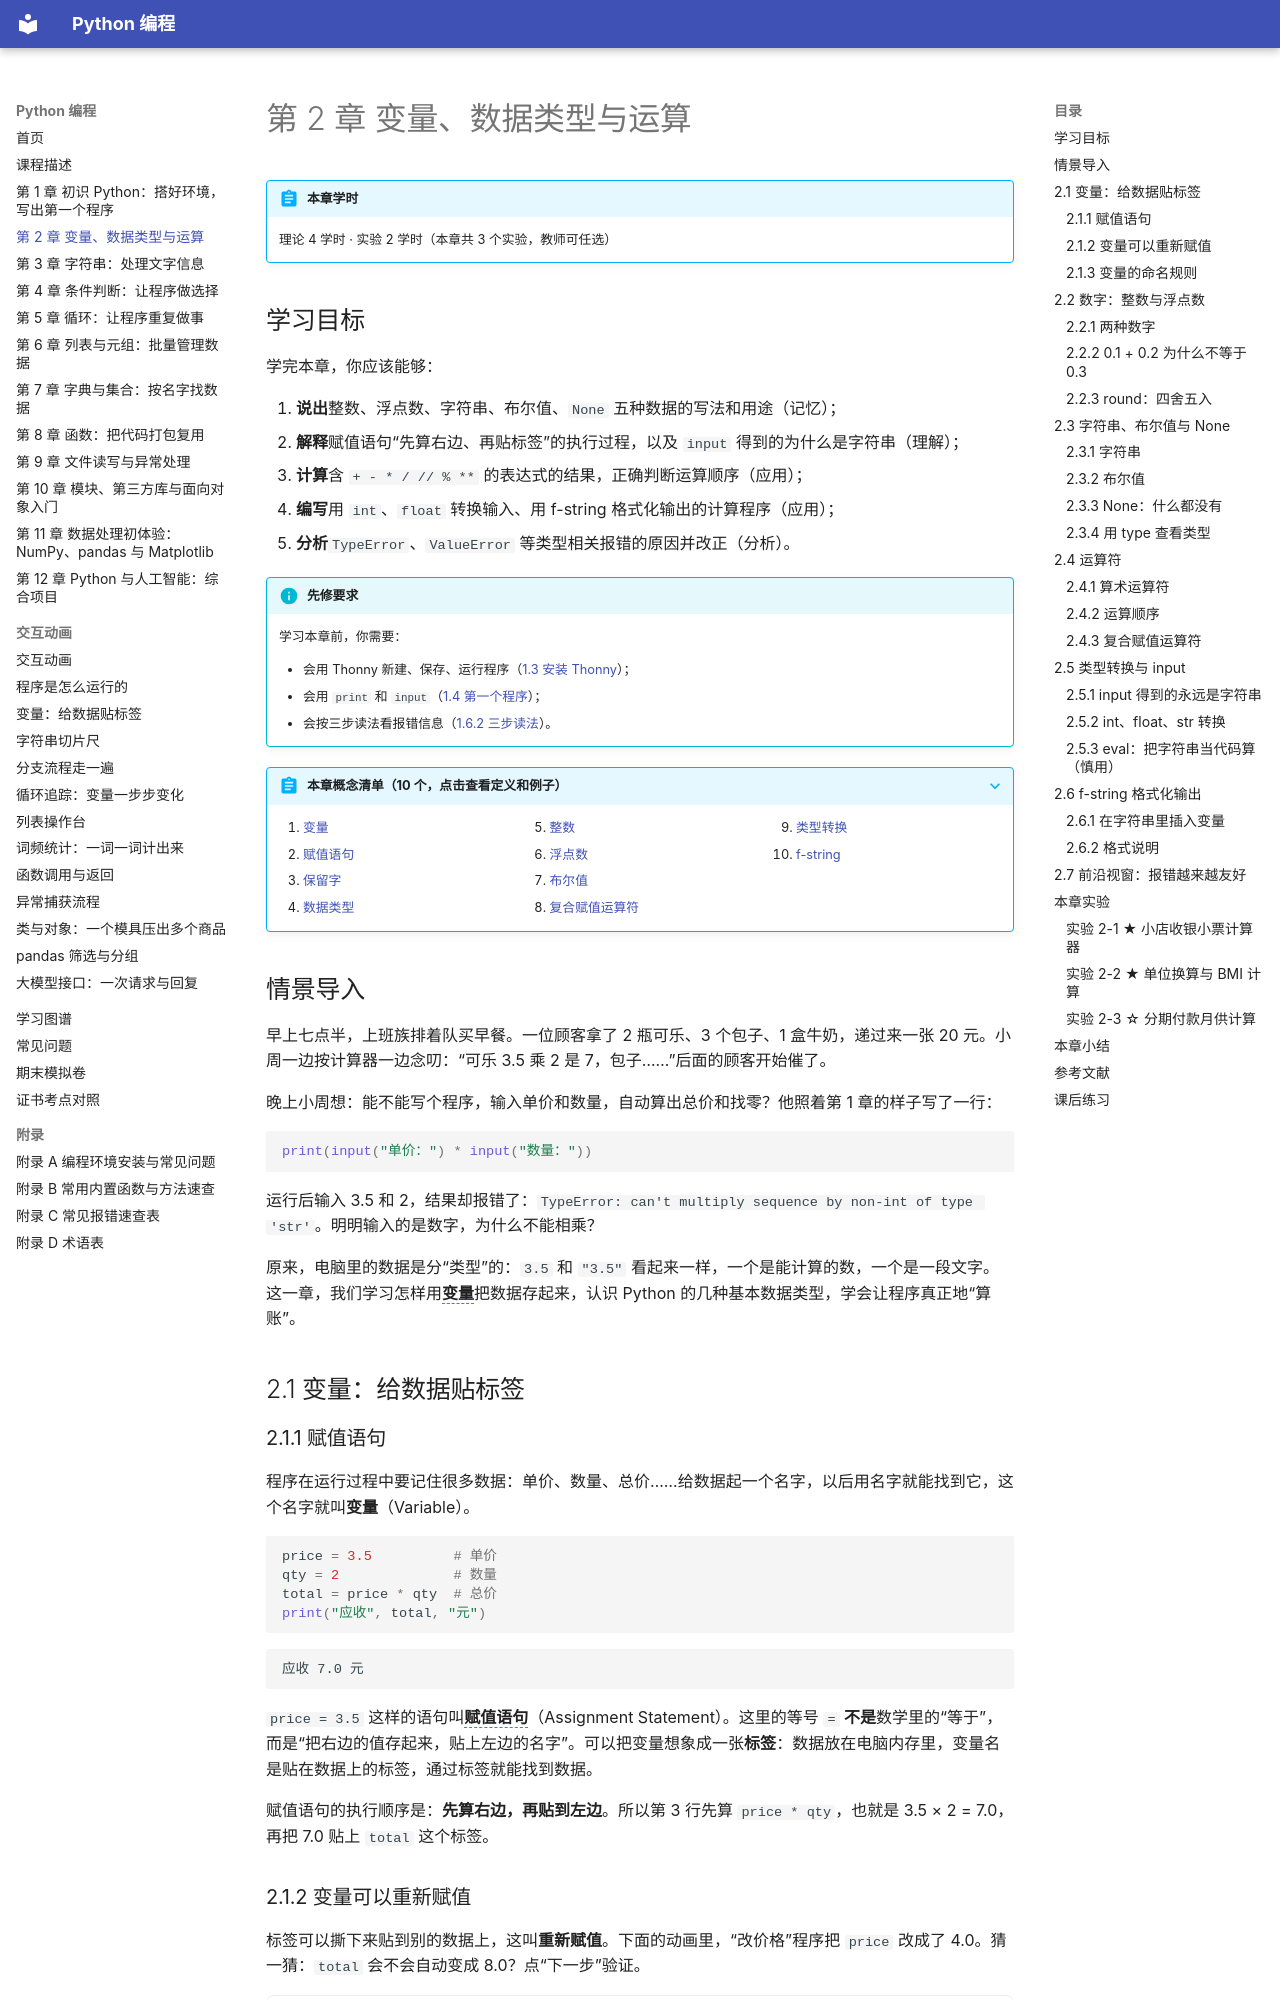

repository: MingziFu9/python-programming · page: chapters/02-variables/index.html · generator: mkdocs

---
title: 第 2 章 变量、数据类型与运算
description: 用变量保存数据，认识整数、浮点数、字符串、布尔值和 None，学会算术运算、类型转换和 f-string 格式化输出，做出一个收银小票计算器
---

# 第 2 章 变量、数据类型与运算

!!! abstract "本章学时"
    理论 4 学时 · 实验 2 学时（本章共 3 个实验，教师可任选）

## 学习目标

学完本章，你应该能够：

1. **说出**整数、浮点数、字符串、布尔值、`None` 五种数据的写法和用途（记忆）；
2. **解释**赋值语句“先算右边、再贴标签”的执行过程，以及 `input` 得到的为什么是字符串（理解）；
3. **计算**含 `+ - * / // % **` 的表达式的结果，正确判断运算顺序（应用）；
4. **编写**用 `int`、`float` 转换输入、用 f-string 格式化输出的计算程序（应用）；
5. **分析**`TypeError`、`ValueError` 等类型相关报错的原因并改正（分析）。

!!! info "先修要求"
    学习本章前，你需要：

    - 会用 Thonny 新建、保存、运行程序（[1.3 安装 Thonny](../01-getting-started/index.md#13)）；
    - 会用 `print` 和 `input`（[1.4 第一个程序](../01-getting-started/index.md#14)）；
    - 会按三步读法看报错信息（[1.6.2 三步读法](../01-getting-started/index.md#162)）。

??? abstract "本章概念清单（10 个，点击查看定义和例子）"
    1. [变量](../../appendix/glossary.md#g-变量)
    2. [赋值语句](../../appendix/glossary.md#g-赋值语句)
    3. [保留字](../../appendix/glossary.md#g-保留字)
    4. [数据类型](../../appendix/glossary.md#g-数据类型)
    5. [整数](../../appendix/glossary.md#g-整数)
    6. [浮点数](../../appendix/glossary.md#g-浮点数)
    7. [布尔值](../../appendix/glossary.md#g-布尔值)
    8. [复合赋值运算符](../../appendix/glossary.md#g-复合赋值运算符)
    9. [类型转换](../../appendix/glossary.md#g-类型转换)
    10. [f-string](../../appendix/glossary.md#g-f-string)

## 情景导入

早上七点半，上班族排着队买早餐。一位顾客拿了 2 瓶可乐、3 个包子、1 盒牛奶，递过来一张 20 元。小周一边按计算器一边念叨：“可乐 3.5 乘 2 是 7，包子……”后面的顾客开始催了。

晚上小周想：能不能写个程序，输入单价和数量，自动算出总价和找零？他照着第 1 章的样子写了一行：

```python
print(input("单价：") * input("数量："))
```

运行后输入 3.5 和 2，结果却报错了：`TypeError: can't multiply sequence by non-int of type 'str'`。明明输入的是数字，为什么不能相乘？

原来，电脑里的数据是分“类型”的：`3.5` 和 `"3.5"` 看起来一样，一个是能计算的数，一个是一段文字。这一章，我们学习怎样用[**变量**](../../appendix/glossary.md#g-变量 "贴在数据上的名字标签，通过名字可以找到和修改数据"){ .term }把数据存起来，认识 Python 的几种基本数据类型，学会让程序真正地“算账”。

## 2.1 变量：给数据贴标签
